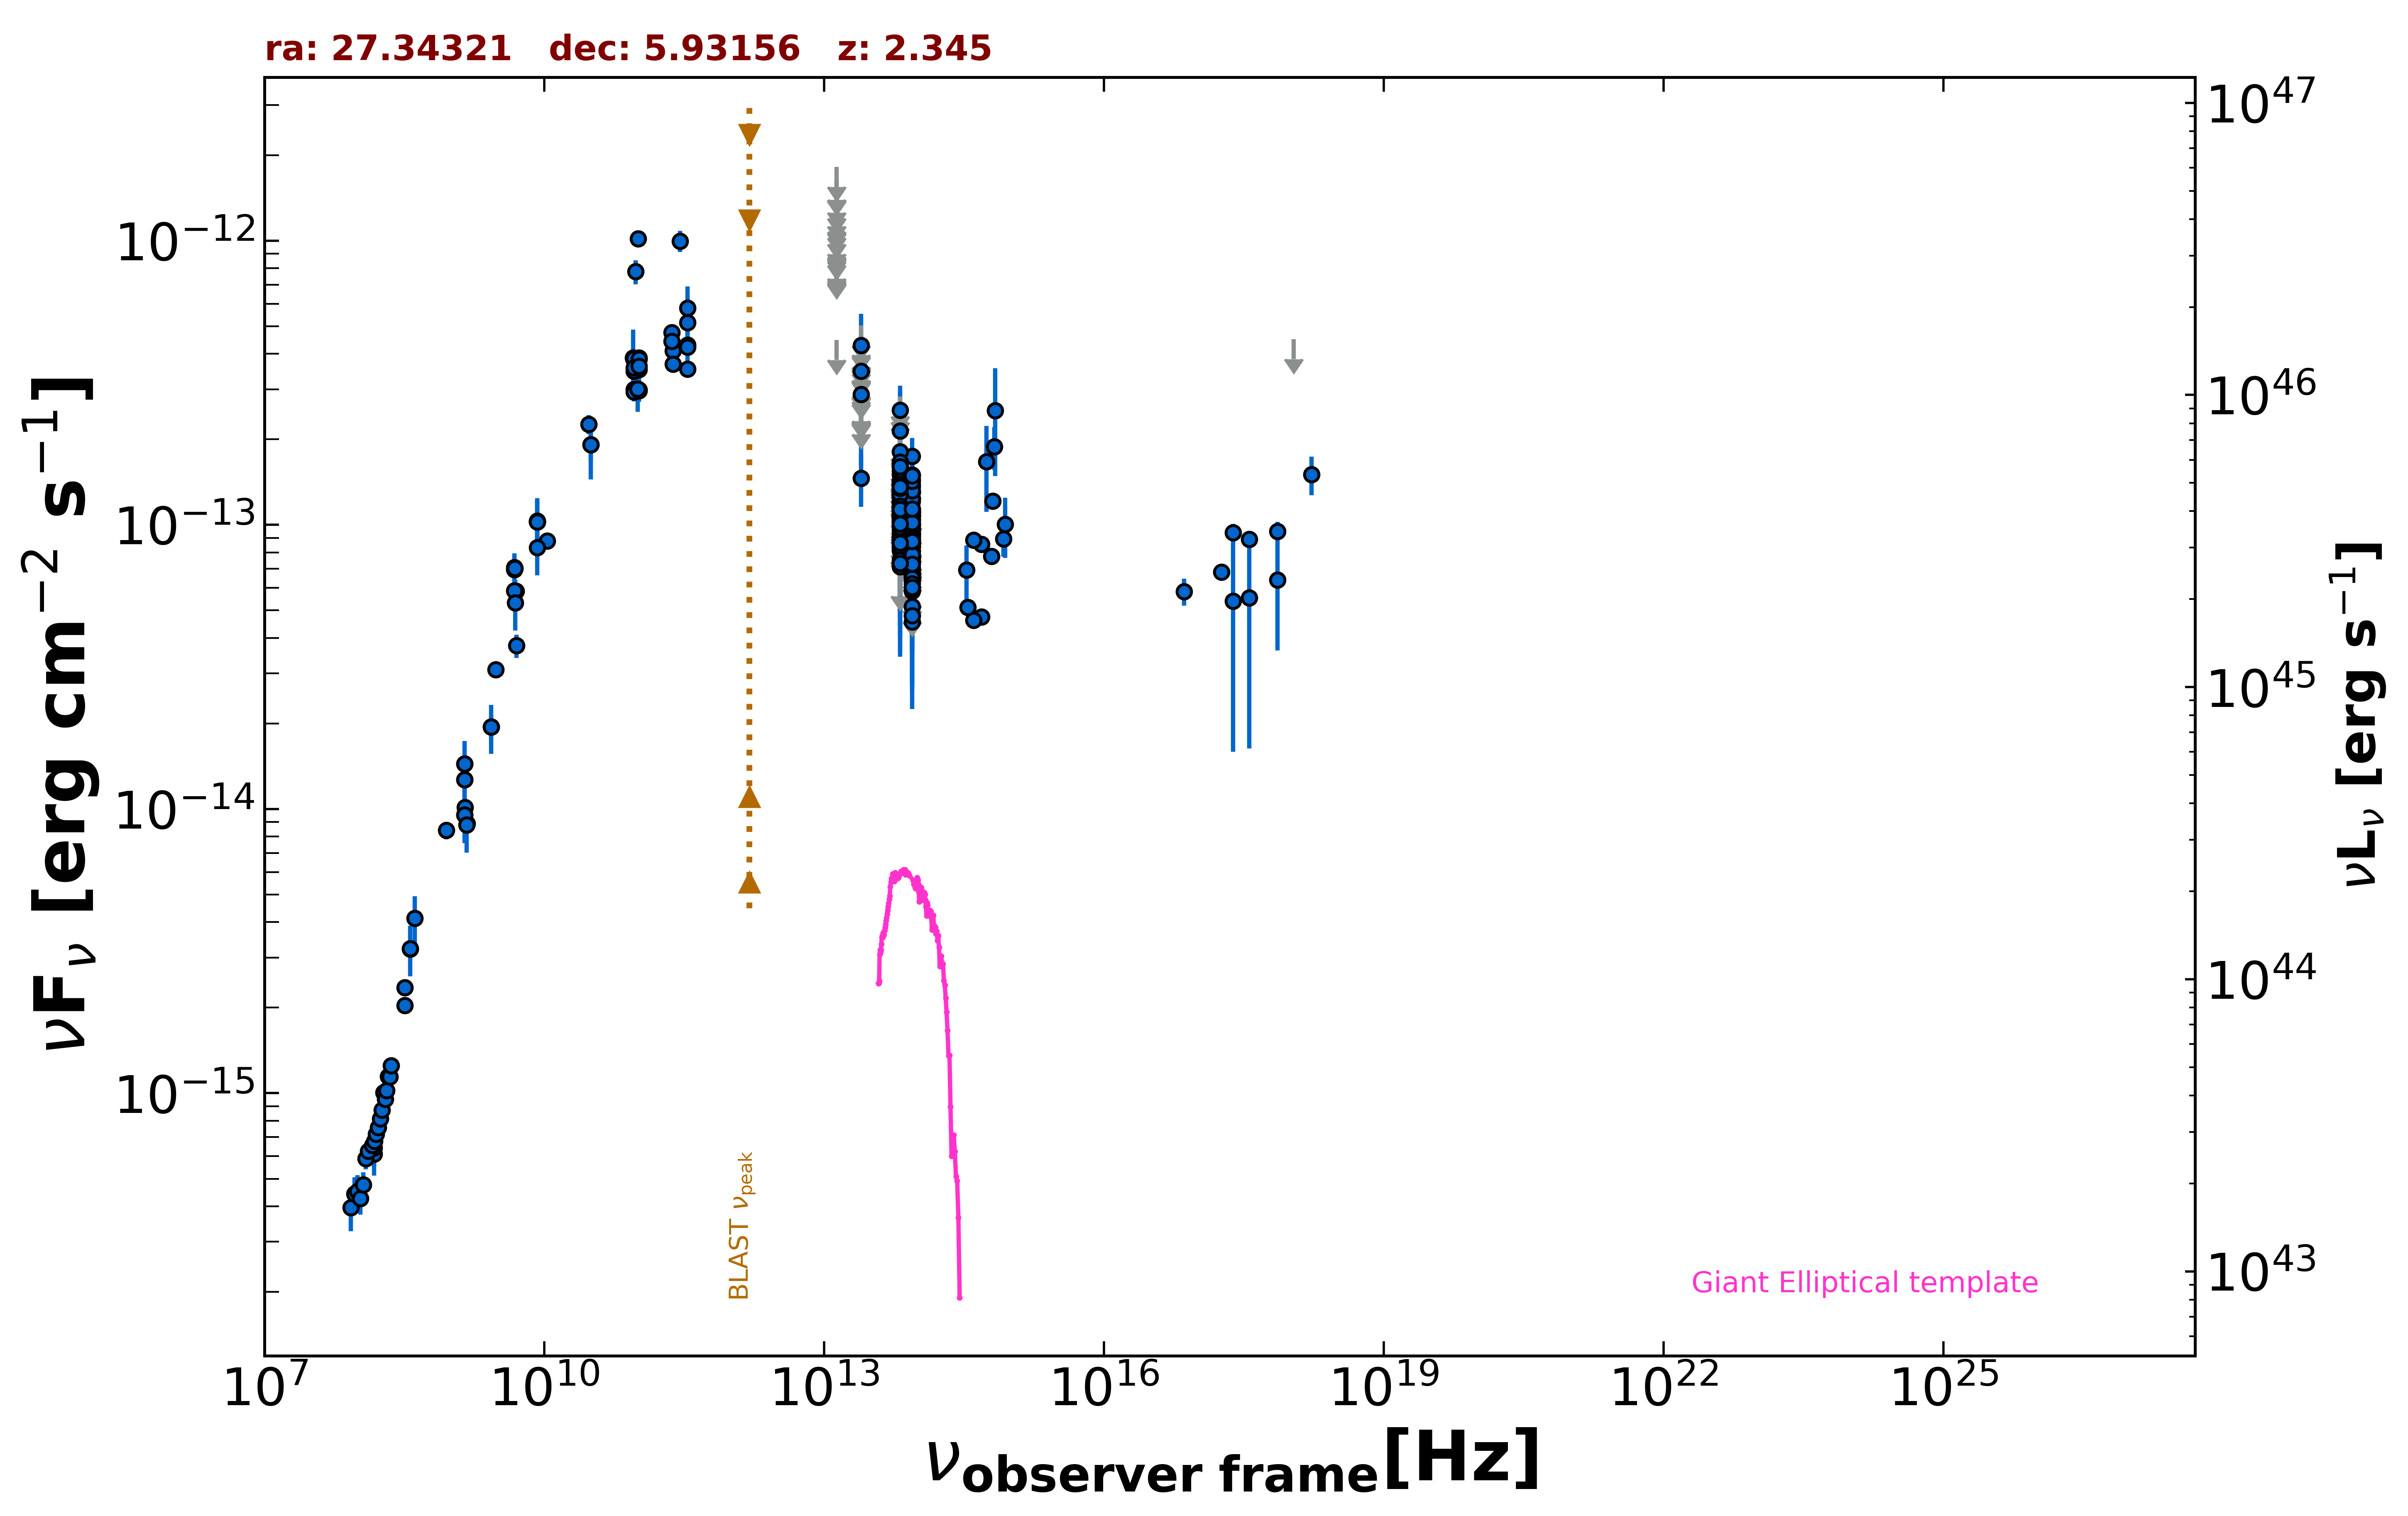

Data behind this chart, as committed beside it:
freq., flux, err_flux, MJD_start, MJD_end, flag, catalog, reference
1.400e+09, 1.444e-14, 5.000e-18, 55000, 55000, , FIRST, White et al. 1997  ApJ  475 479
1.400e+09, 1.269e-14, 3.800e-16, 55000, 55000, , NVSS, Condon et al. 1998  AJ  115  1693
8.870e+08, 8.410e-15, 5.935e-16, 55000, 55000, , RACS, Hale et al. 2021  PASA  38  e058
3.000e+09, 3.097e-14, 1.050e-16, 55000, 55000, , VLASSQL, Gordon et al. 2021  ApJS  255  30
2.418e+17, 9.380e-14, 6.880e-15, 55000, 55000, , 4XMM-DR13, Webb et al. 2020  A&A  641  A136
7.253e+16, 5.826e-14, 6.325e-15, 55000, 55000, , 4XMM-DR13, Webb et al. 2020  A&A  641  A136
1.813e+17, 6.817e-14, 4.655e-15, 55000, 55000, , 4XMM-DR13, Webb et al. 2020  A&A  641  A136
3.627e+17, 8.907e-14, 4.835e-15, 55000, 55000, , 4XMM-DR13, Webb et al. 2020  A&A  641  A136
7.253e+17, 9.500e-14, 7.595e-15, 55000, 55000, , 4XMM-DR13, Webb et al. 2020  A&A  641  A136
1.692e+18, 1.503e-13, 2.335e-14, 55000, 55000, , 4XMM-DR13, Webb et al. 2020  A&A  641  A136
2.418e+17, 5.396e-14, 3.803e-14, 58751, 59014, , 1OUSX, Giommi et al. in preparation
3.627e+17, 5.542e-14, 3.906e-14, 58751, 59014, , 1OUSX, Giommi et al. in preparation
7.253e+17, 6.400e-14, 2.788e-14, 58751, 59014, , 1OUSX, Giommi et al. in preparation
1.088e+18, 4.505e-13, 0.000e+00, 58751, 59014, UL, 1OUSX, Giommi et al. in preparation
1.500e+08, 6.112e-16, 6.115e-17, 55000, 55000, , TGSS150, Intema et al. 2017  A&A  598  A781
8.400e+09, 1.028e-13, 0.000e+00, 55000, 55000, , CRATES, Healey et al. 2007  ApJS  171  61
4.800e+09, 7.070e-14, 6.285e-15, 55000, 55000, , GB6, Gregory et al. 1996  ApJS  103  427
4.800e+09, 6.960e-14, 9.700e-15, 55000, 55000, , GB87, Gregory et al. 1992  VizieR  VIII/14/j20…
3.180e+08, 2.035e-15, 9.550e-17, 55000, 55000, , KUEHR, Kuehr et al. 1981  A&AS  45  367
3.140e+10, 1.915e-13, 2.515e-14, 55000, 55000, , KUEHR, Kuehr et al. 1981  A&AS  45  367
3.140e+10, 1.915e-13, 4.710e-14, 55000, 55000, , KUEHR, Kuehr et al. 1981  A&AS  45  367
3.180e+08, 2.353e-15, 1.270e-16, 55000, 55000, , KUEHR, Kuehr et al. 1981  A&AS  45  367
5.000e+09, 5.850e-14, 3.500e-15, 55000, 55000, , KUEHR, Kuehr et al. 1981  A&AS  45  367
5.009e+09, 3.757e-14, 3.505e-15, 55000, 55000, , KUEHR, Kuehr et al. 1981  A&AS  45  367
1.410e+09, 1.015e-14, 1.400e-16, 55000, 55000, , KUEHR, Kuehr et al. 1981  A&AS  45  367
2.700e+09, 1.944e-14, 1.890e-15, 55000, 55000, , KUEHR, Kuehr et al. 1981  A&AS  45  367
1.070e+10, 8.770e-14, 4.280e-15, 55000, 55000, , KUEHR, Kuehr et al. 1981  A&AS  45  367
1.480e+09, 8.880e-15, 4.440e-16, 55000, 55000, , KUEHR, Kuehr et al. 1981  A&AS  45  367
9.000e+10, 3.870e-13, 9.900e-14, 55000, 55000, , KUEHR, Kuehr et al. 1981  A&AS  45  367
4.850e+09, 7.023e-14, 0.000e+00, 55000, 55000, , NORTH20, White and Becker  1992  ApJS  79  331
1.400e+09, 9.548e-15, 0.000e+00, 55000, 55000, , NORTH20, White and Becker  1992  ApJS  79  331
3.650e+08, 3.216e-15, 0.000e+00, 55000, 55000, , NORTH20, White and Becker  1992  ApJS  79  331
4.800e+09, 5.870e-14, 3.075e-15, 55000, 55000, , PMN, Griffith et al. 1993-1996  VizieR  VIII/…
9.146e+10, 3.805e-13, 1.095e-14, 56647, 56647, , ALMA, Bonato et al. 2019  MNRAS  485  1188
1.035e+11, 3.871e-13, 1.135e-14, 56647, 56647, , ALMA, Bonato et al. 2019  MNRAS  485  1188
2.330e+11, 4.753e-13, 2.330e-14, 56647, 56647, , ALMA, Bonato et al. 2019  MNRAS  485  1188
3.435e+11, 5.805e-13, 1.099e-13, 56647, 56647, , ALMA, Bonato et al. 2019  MNRAS  485  1188
9.146e+10, 3.841e-13, 1.830e-14, 56656, 56656, , ALMA, Bonato et al. 2019  MNRAS  485  1188
1.035e+11, 3.829e-13, 2.070e-14, 56656, 56656, , ALMA, Bonato et al. 2019  MNRAS  485  1188
2.392e+11, 4.095e-13, 2.060e-14, 56775, 56775, , ALMA, Bonato et al. 2019  MNRAS  485  1188
2.390e+11, 3.680e-13, 1.840e-14, 56782, 56782, , ALMA, Bonato et al. 2019  MNRAS  485  1188
1.017e+11, 1.015e-12, 5.065e-14, 56804, 56804, , ALMA, Bonato et al. 2019  MNRAS  485  1188
3.435e+11, 4.294e-13, 2.165e-14, 56837, 56837, , ALMA, Bonato et al. 2019  MNRAS  485  1188
9.506e+10, 7.785e-13, 7.605e-14, 57030, 57030, , ALMA, Bonato et al. 2019  MNRAS  485  1188
2.850e+11, 9.975e-13, 8.550e-14, 57030, 57030, , ALMA, Bonato et al. 2019  MNRAS  485  1188
3.435e+11, 5.153e-13, 1.004e-13, 57375, 57375, , ALMA, Bonato et al. 2019  MNRAS  485  1188
1.035e+11, 3.519e-13, 3.340e-14, 57375, 57375, , ALMA, Bonato et al. 2019  MNRAS  485  1188
9.150e+10, 3.477e-13, 3.300e-14, 57375, 57375, , ALMA, Bonato et al. 2019  MNRAS  485  1188
2.330e+11, 4.427e-13, 6.430e-14, 57379, 57379, , ALMA, Bonato et al. 2019  MNRAS  485  1188
9.150e+10, 3.568e-13, 3.385e-14, 57379, 57379, , ALMA, Bonato et al. 2019  MNRAS  485  1188
1.035e+11, 3.622e-13, 3.435e-14, 57379, 57379, , ALMA, Bonato et al. 2019  MNRAS  485  1188
3.435e+11, 4.225e-13, 8.240e-14, 57650, 57650, , ALMA, Bonato et al. 2019  MNRAS  485  1188
9.150e+10, 3.001e-13, 2.835e-14, 57650, 57650, , ALMA, Bonato et al. 2019  MNRAS  485  1188
1.035e+11, 2.991e-13, 2.795e-14, 57650, 57650, , ALMA, Bonato et al. 2019  MNRAS  485  1188
3.435e+11, 3.538e-13, 1.720e-14, 57701, 57701, , ALMA, Bonato et al. 2019  MNRAS  485  1188
9.150e+10, 2.937e-13, 1.465e-14, 57701, 57701, , ALMA, Bonato et al. 2019  MNRAS  485  1188
1.035e+11, 2.970e-13, 1.445e-14, 57701, 57701, , ALMA, Bonato et al. 2019  MNRAS  485  1188
1.000e+11, 3.007e-13, 5.035e-14, 55000, 55000, , PCCS2100, GHz The Planck Collaboration 2018  A&A  …
3.000e+10, 2.259e-13, 1.755e-14, 55000, 55000, , PCCS2, 30 GHz The Planck Collaboration 2018  A&…
8.817e+13, 7.533e-14, 2.090e-15, 55000, 55000, , UNWISE, Schlafly et al. 2019  ApJS  240  30
... 297 more rows
